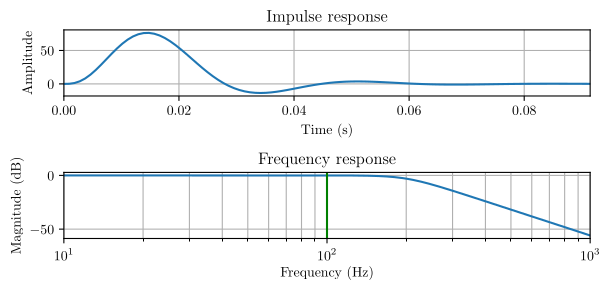

This figure's Python source:
import matplotlib

matplotlib.use("pgf")
matplotlib.rcParams.update({
    "pgf.texsystem": "pdflatex",
    'font.family': 'serif',
    'text.usetex': True,
    'pgf.rcfonts': False,
})

import matplotlib.pyplot as plt
from scipy.fft import fft
import numpy as np
from scipy import signal


b,a = signal.butter(4, 200, 'low', analog=True)
t, y = signal.impulse([b,a])
t_step, y_step = signal.step([b,a])
w, h = signal.freqs(b, a)

fig, (ax1,ax2) = plt.subplots(ncols=1, nrows=2)

ax1.plot(t,y)
ax1.set_title('Impulse response')
ax1.set(xlabel='Time (s)', ylabel='Amplitude')
ax1.grid(which='both', axis='both')
ax1.margins(x=0)

ax2.semilogx(w, 20 * np.log10(abs(h)))
ax2.axvline(100, color='green')
ax2.set_title('Frequency response')
ax2.set(xlabel='Frequency (Hz)', ylabel='Magnitude (dB)')
ax2.grid(which='both', axis='both')
ax2.margins(x=0)

fig.set_size_inches(w=6.202, h=3)
fig.tight_layout()

#plt.show()
plt.savefig('filter_responses.pgf')
